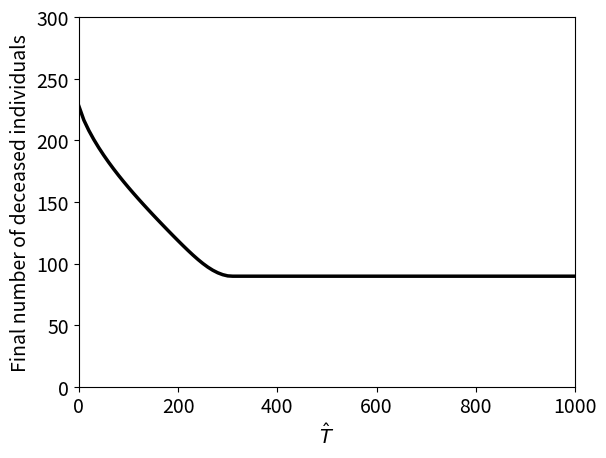

Here is the Python script that generated this plot:
import numpy as np
import matplotlib.pyplot as plt
from scipy.integrate import odeint

#Set parameters
N = 1000
I0 = 1
gamma = -np.log(1 - 0.3)
mu = -np.log(1 - 0.1)
gammaHat = -np.log(1 - 0.6)
muHat = -np.log(1 - 0.05)
n = 7
etaA = 2/3
etaB = 2/3
tauA = 2/3
tauB = 2/3

maxT = 80
treatmentsAvailableVals = np.linspace(0, 1000, 101)

#Define functions determining how many treatments should be given to each group based on the total number of currently available treatments, and the number of infectious individuals in each group
def fA(currentlyAvailable, IA, IB):
    return (IA / (IA + IB)) * currentlyAvailable

def fB(currentlyAvailable, IA, IB):
    return (IB / (IA + IB)) * currentlyAvailable

#Define functions to calculate number of treatments provided to each group from the number originally intended for each one as a function of the total number available and the number of infectious individuals in each group
def numTreatmentsAA(currentlyAvailable, IA, IB):
    return np.min([fA(currentlyAvailable, IA, IB), IA])

def numTreatmentsBB(currentlyAvailable, IA, IB):
    return np.min([fB(currentlyAvailable, IA, IB), IB])

def numTreatmentsBA(currentlyAvailable, IA, IB):
    return np.min([IA - numTreatmentsAA(currentlyAvailable, IA, IB), fB(currentlyAvailable, IA, IB) - numTreatmentsBB(currentlyAvailable, IA, IB)])

def numTreatmentsAB(currentlyAvailable, IA, IB):
    return np.min([IB - numTreatmentsBB(currentlyAvailable, IA, IB), fA(currentlyAvailable, IA, IB) - numTreatmentsAA(currentlyAvailable, IA, IB)])

#Calculate beta parameters
betaAA = etaA * tauA * n
betaAB = etaA * tauB * n
betaBA = etaB * tauA * n
betaBB = etaB * tauB * n

#Create list for storing final fatality numbers for each number of available treatments
finalDs = []

for treatmentsAvailable in treatmentsAvailableVals:
    
    #Set up equations (where X = [SA, SB, IA, IB, TA, TB, R, D])
    def dX_dt(X, t):
        return [-betaAA*X[2]*X[0]/N - betaBA*X[3]*X[0]/N,
                -betaAB*X[2]*X[1]/N - betaBB*X[3]*X[1]/N,
                betaAA*X[2]*X[0]/N + betaBA*X[3]*X[0]/N - numTreatmentsAA(treatmentsAvailable - (X[4] + X[5]), X[2], X[3]) - numTreatmentsBA(treatmentsAvailable - (X[4] + X[5]), X[2], X[3]) - gamma*X[2] - mu*X[2],
                betaAB*X[2]*X[1]/N + betaBB*X[3]*X[1]/N - numTreatmentsBB(treatmentsAvailable - (X[4] + X[5]), X[2], X[3]) - numTreatmentsAB(treatmentsAvailable - (X[4] + X[5]), X[2], X[3]) - gamma*X[3] - mu*X[3],
                numTreatmentsAA(treatmentsAvailable - (X[4] + X[5]), X[2], X[3]) + numTreatmentsBA(treatmentsAvailable - (X[4] + X[5]), X[2], X[3]) - gammaHat*X[4] - muHat*X[4],
                numTreatmentsBB(treatmentsAvailable - (X[4] + X[5]), X[2], X[3]) + numTreatmentsAB(treatmentsAvailable - (X[4] + X[5]), X[2], X[3]) - gammaHat*X[5] - muHat*X[5],
                gamma*X[2] + gamma*X[3] + gammaHat*X[4] + gammaHat*X[5],
                mu*X[2] + mu*X[3] + muHat*X[4] + muHat*X[5]]

    #Specify initial conditions
    SA0 = (N - I0)/2
    SB0 = (N - I0)/2
    IA0 = I0/2
    IB0 = I0/2
    TA0 = 0
    TB0 = 0
    R0 = 0
    D0 = 0
    X0 = [SA0, SB0, IA0, IB0, TA0, TB0, R0, D0]
    
    #Solve equations over specified time scale and with specified initial conditions
    plotT = range(0, maxT + 1)
    sol = odeint(dX_dt, X0, plotT)
    S = sol[:,0] + sol[:,1]
    I = sol[:,2] + sol[:,3]
    T = sol[:,4] + sol[:,5]
    R = sol[:,6]
    D = sol[:,7]

    #Check that final number of deceased appears to be converging. If it is not, we should simulate for longer.
    if (abs(D[maxT] - D[maxT - 1]) > 0.1):
        print("WARNING: Possible non-convergence of fatality numbers when T-Hat = " + str(treatmentsAvailable) + ". Consider increasing maxT.")

    #Add final fatlity numbers to list
    finalDs.append(D[maxT])
    print("Completed simulation for T-Hat = " + str(treatmentsAvailable))

#Plot results
plt.rcParams.update({'font.size': 14})
plt.figure()
#Plot final fatality numbers against v
plt.plot(treatmentsAvailableVals, finalDs, 'k-', linewidth = 2.5)
plt.xlabel(r'$\hat{T}$')
plt.ylabel('Final number of deceased individuals')
plt.xlim([0,1000])
plt.ylim([0, 300])

plt.show()
